Labelled photos from "10kBilderv4", an image-classification folder in Yannik25/VGG16. The possible labels are: gesund, krank.

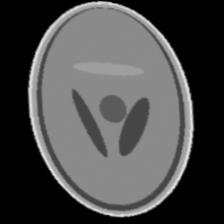
Label: krank

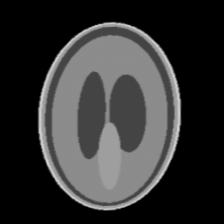
Label: gesund

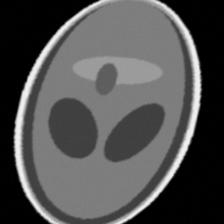
Label: krank

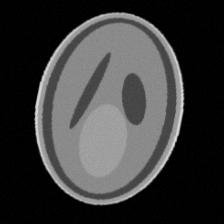
Label: gesund

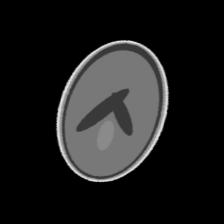
Label: gesund

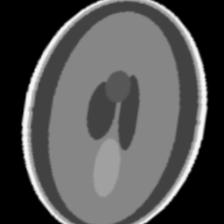
Label: krank
